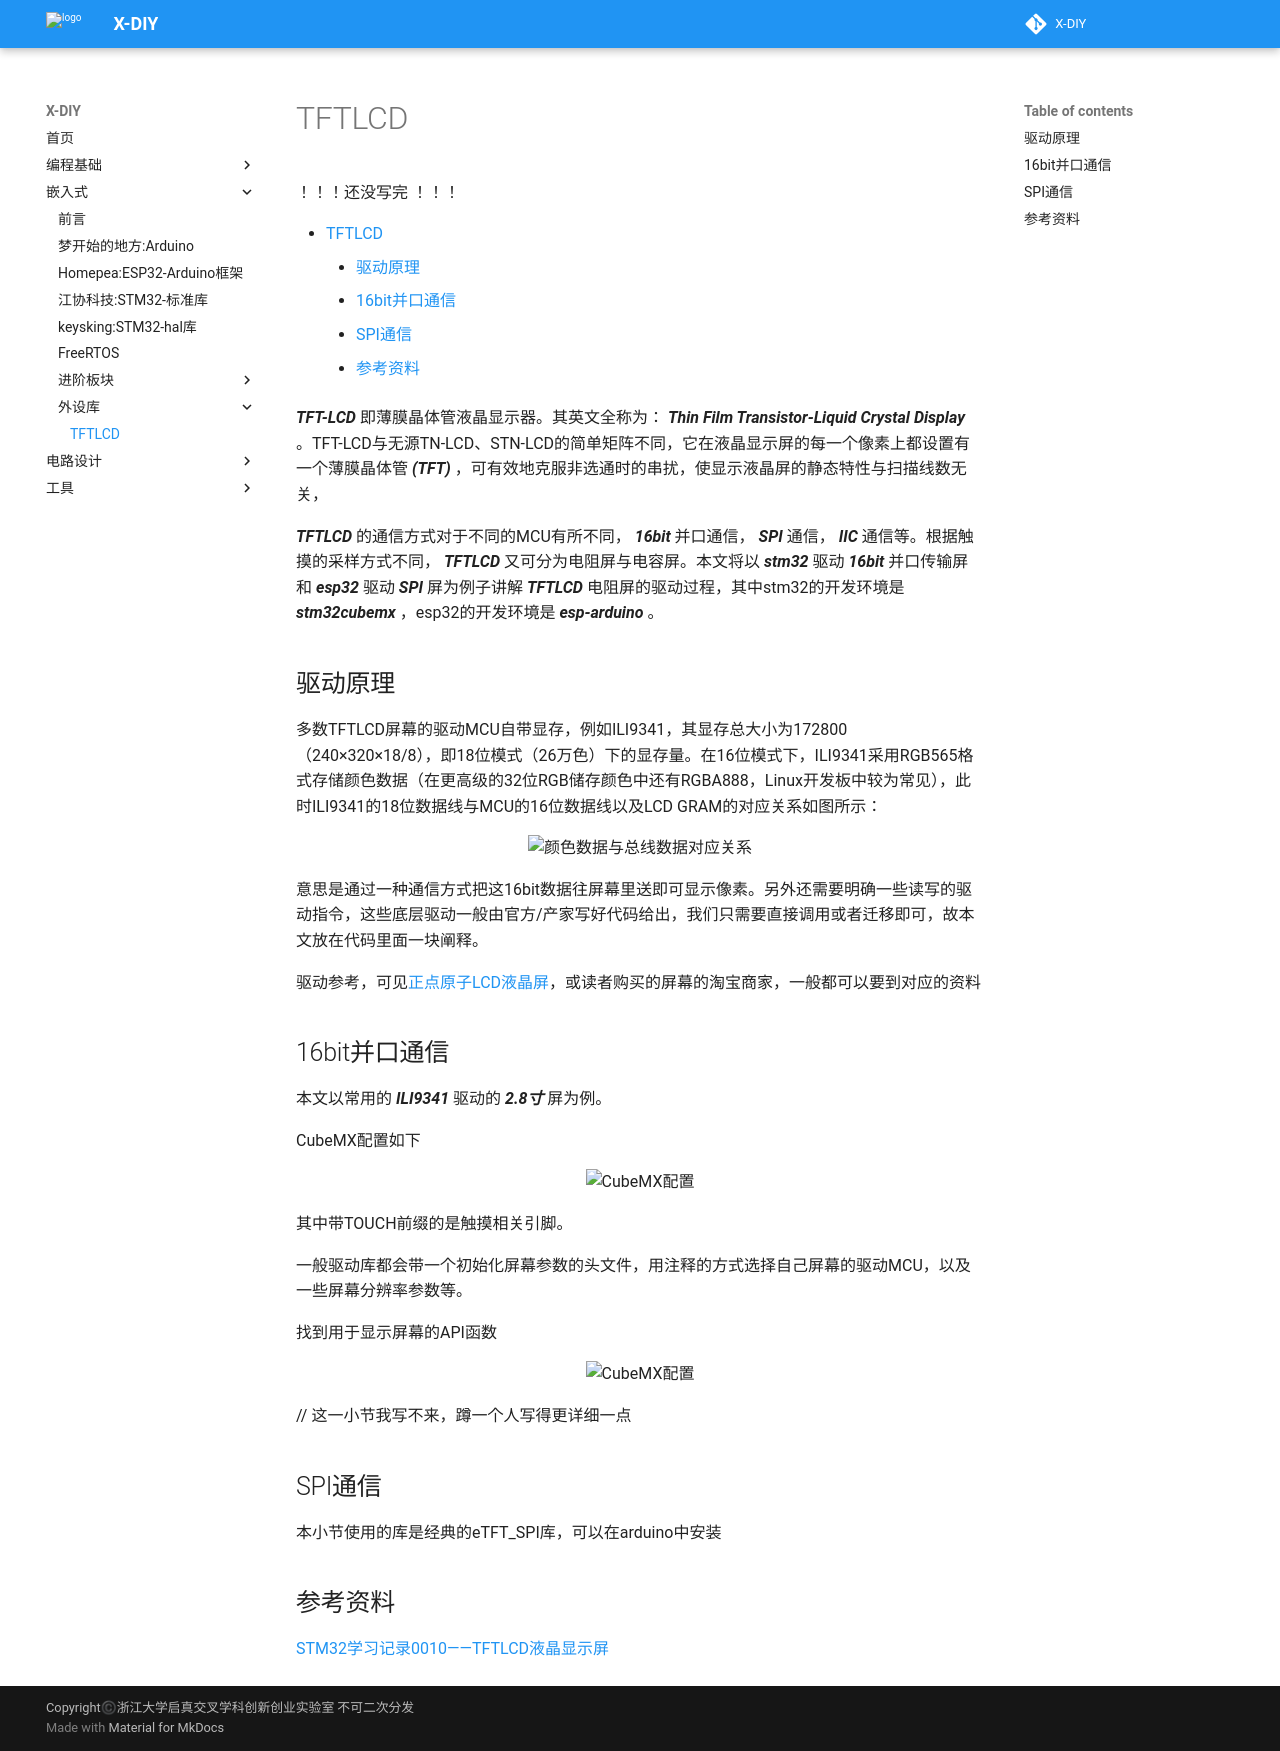

repository: zjuxlab/X-DIY · page: 嵌入式开发/外设库/TFTLCD/index.html · generator: mkdocs

# TFTLCD

！！！还没写完 ！！！

[TOC]

***TFT-LCD*** 即薄膜晶体管液晶显示器。其英文全称为： ***Thin Film Transistor-Liquid Crystal Display*** 。TFT-LCD与无源TN-LCD、STN-LCD的简单矩阵不同，它在液晶显示屏的每一个像素上都设置有一个薄膜晶体管 ***(TFT)*** ，可有效地克服非选通时的串扰，使显示液晶屏的静态特性与扫描线数无关，

***TFTLCD*** 的通信方式对于不同的MCU有所不同， ***16bit*** 并口通信， ***SPI*** 通信， ***IIC*** 通信等。根据触摸的采样方式不同， ***TFTLCD*** 又可分为电阻屏与电容屏。本文将以 ***stm32*** 驱动 ***16bit*** 并口传输屏和 ***esp32*** 驱动 ***SPI*** 屏为例子讲解 ***TFTLCD*** 电阻屏的驱动过程，其中stm32的开发环境是 ***stm32cubemx*** ，esp32的开发环境是 ***esp-arduino*** 。

## 驱动原理

多数TFTLCD屏幕的驱动MCU自带显存，例如ILI9341，其显存总大小为172800（240×320×18/8），即18位模式（26万色）下的显存量。在16位模式下，ILI9341采用RGB565格式存储颜色数据（在更高级的32位RGB储存颜色中还有RGBA888，Linux开发板中较为常见），此时ILI9341的18位数据线与MCU的16位数据线以及LCD GRAM的对应关系如图所示：

<center class ='img'>
<img title="颜色数据与总线数据对应关系" src="./TFTLCD_assets/LCD总线与颜色数据对应关系.png" width="90%">
</center>

意思是通过一种通信方式把这16bit数据往屏幕里送即可显示像素。另外还需要明确一些读写的驱动指令，这些底层驱动一般由官方/产家写好代码给出，我们只需要直接调用或者迁移即可，故本文放在代码里面一块阐释。

驱动参考，可见[正点原子LCD液晶屏](http://openedv.com/docs/modules/lcd/index.html "正点原子LCD液晶屏")，或读者购买的屏幕的淘宝商家，一般都可以要到对应的资料

## 16bit并口通信

本文以常用的 ***ILI9341*** 驱动的 ***2.8寸*** 屏为例。

CubeMX配置如下

<center class ='img'>
<img title="CubeMX配置" src="TFTLCD_assets/16bit并口屏cubemx配置.png" width="65%">
</center>

其中带TOUCH前缀的是触摸相关引脚。

一般驱动库都会带一个初始化屏幕参数的头文件，用注释的方式选择自己屏幕的驱动MCU，以及一些屏幕分辨率参数等。

找到用于显示屏幕的API函数

<center class ='img'>
<img title="CubeMX配置" src="TFTLCD_assets/16bit_displayAPI.png" width="65%">
</center>

// 这一小节我写不来，蹲一个人写得更详细一点






## SPI通信

本小节使用的库是经典的eTFT_SPI库，可以在arduino中安装



## 参考资料

[STM32学习记录0010——TFTLCD液晶显示屏](https://blog.csdn.net/qq_43441284/article/details/124413430 "STM32学习记录0010——TFTLCD液晶显示屏")
